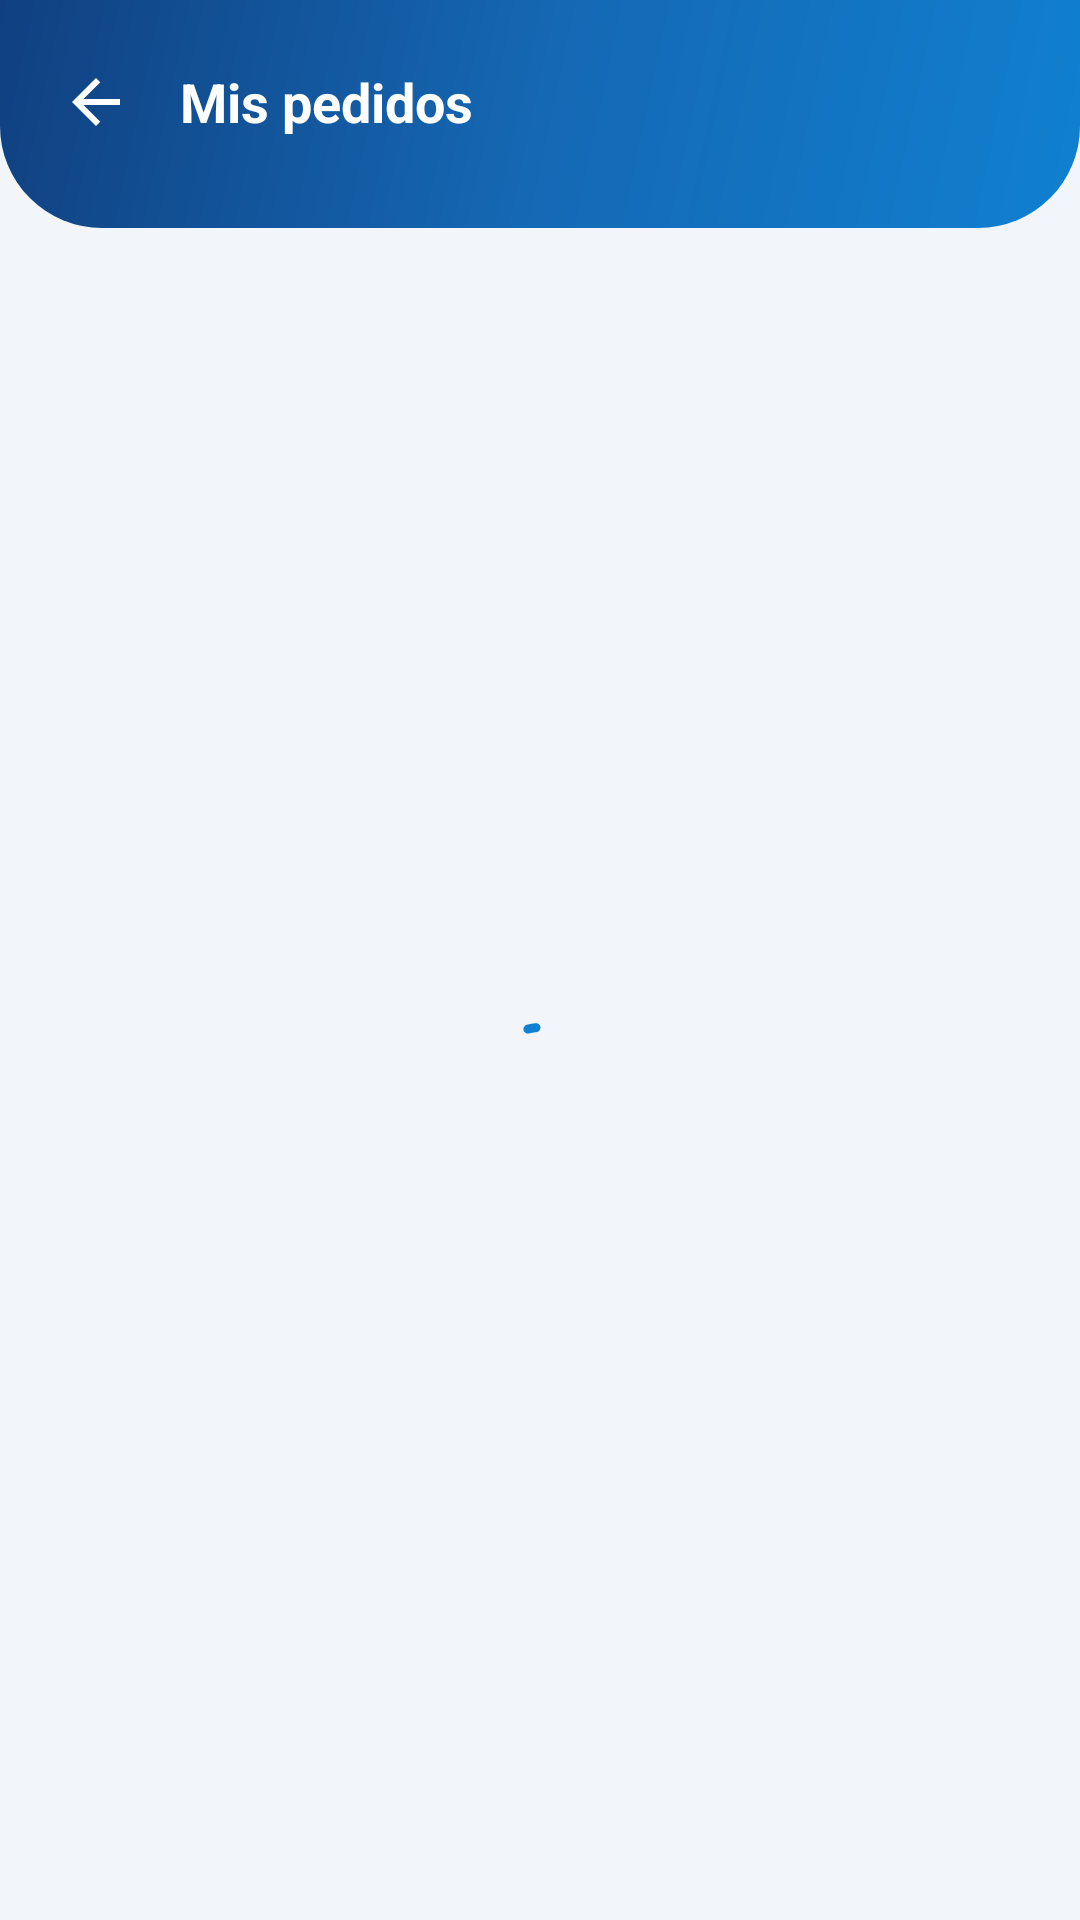

Here is an Android app screen rendered from its layout file. Give the layout XML and the strings, colors and styles it references.
<!-- AndroidManifest.xml: application theme Theme.Nexcode -->
<!-- res/layout/activity_pedidos.xml -->
<?xml version="1.0" encoding="utf-8"?>
<LinearLayout xmlns:android="http://schemas.android.com/apk/res/android"
    xmlns:app="http://schemas.android.com/apk/res-auto"
    android:layout_width="match_parent"
    android:layout_height="match_parent"
    android:background="@color/nex_fondo"
    android:orientation="vertical">

    <LinearLayout
        android:id="@+id/encabezado"
        android:layout_width="match_parent"
        android:layout_height="wrap_content"
        android:background="@drawable/fondo_encabezado"
        android:gravity="center_vertical"
        android:orientation="horizontal"
        android:paddingHorizontal="12dp"
        android:paddingTop="14dp"
        android:paddingBottom="22dp">

        <ImageButton
            android:id="@+id/atras"
            android:layout_width="40dp"
            android:layout_height="40dp"
            android:background="@drawable/fondo_pulsable_circular"
            android:contentDescription="@string/desc_atras"
            android:padding="10dp"
            android:src="@drawable/ic_atras"
            app:tint="@color/nex_texto_sobre_marca" />

        <TextView
            android:layout_width="0dp"
            android:layout_height="wrap_content"
            android:layout_marginStart="8dp"
            android:layout_weight="1"
            android:text="@string/mis_pedidos"
            android:textColor="@color/nex_texto_sobre_marca"
            android:textSize="18sp"
            android:textStyle="bold" />
    </LinearLayout>

    <FrameLayout
        android:layout_width="match_parent"
        android:layout_height="0dp"
        android:layout_weight="1">

        <androidx.recyclerview.widget.RecyclerView
            android:id="@+id/lista"
            android:layout_width="match_parent"
            android:layout_height="match_parent"
            android:clipToPadding="false"
            android:paddingTop="16dp"
            android:paddingBottom="16dp" />

        <include
            android:id="@+id/vacio"
            layout="@layout/vista_vacia" />

        <com.google.android.material.progressindicator.CircularProgressIndicator
            android:id="@+id/progreso"
            android:layout_width="wrap_content"
            android:layout_height="wrap_content"
            android:layout_gravity="center"
            android:indeterminate="true"
            app:indicatorColor="@color/nex_azul"
            app:indicatorSize="34dp"
            app:trackThickness="3dp" />
    </FrameLayout>

</LinearLayout>
<!-- res/layout/vista_vacia.xml (included above) -->
<?xml version="1.0" encoding="utf-8"?>
<LinearLayout xmlns:android="http://schemas.android.com/apk/res/android"
    xmlns:app="http://schemas.android.com/apk/res-auto"
    xmlns:tools="http://schemas.android.com/tools"
    android:layout_width="match_parent"
    android:layout_height="wrap_content"
    android:gravity="center_horizontal"
    android:orientation="vertical"
    android:paddingHorizontal="40dp"
    android:paddingVertical="48dp"
    android:visibility="gone">

    <ImageView
        android:id="@+id/iconoVacio"
        android:layout_width="64dp"
        android:layout_height="64dp"
        android:background="@drawable/circulo_azul_suave"
        android:contentDescription="@null"
        android:padding="16dp"
        android:src="@drawable/ic_vacio"
        app:tint="@color/nex_azul" />

    <TextView
        android:id="@+id/tituloVacio"
        android:layout_width="wrap_content"
        android:layout_height="wrap_content"
        android:layout_marginTop="18dp"
        android:gravity="center"
        android:textColor="@color/nex_texto"
        android:textSize="16sp"
        android:textStyle="bold"
        tools:text="Tu carrito esta vacio" />

    <TextView
        android:id="@+id/detalleVacio"
        android:layout_width="match_parent"
        android:layout_height="wrap_content"
        android:layout_marginTop="8dp"
        android:gravity="center"
        android:textColor="@color/nex_texto_suave"
        android:textSize="13sp"
        tools:text="Explora el catalogo y agrega los equipos que necesitas" />

    <Button
        android:id="@+id/accionVacio"
        style="@style/Boton.Principal"
        android:layout_width="wrap_content"
        android:layout_height="wrap_content"
        android:layout_marginTop="22dp"
        android:paddingHorizontal="30dp"
        android:visibility="gone"
        tools:text="Ir al catalogo"
        tools:visibility="visible" />

</LinearLayout>
<!-- resources referenced by this layout -->
<resources>
  <color name="nex_azul">#FF1080D0</color>
  <color name="nex_fondo">#FFF2F6FB</color>
  <color name="nex_texto">#FF0E1C33</color>
  <color name="nex_texto_sobre_marca">#FFFFFFFF</color>
  <color name="nex_texto_suave">#FF8494A8</color>
  <!-- drawable circulo_azul_suave (drawable) -->
  <?xml version="1.0" encoding="utf-8"?>
  <shape xmlns:android="http://schemas.android.com/apk/res/android" android:shape="oval">
      <solid android:color="@color/nex_azul_12" />
  </shape>
  <!-- drawable fondo_pulsable_circular (drawable) -->
  <?xml version="1.0" encoding="utf-8"?>
  <ripple xmlns:android="http://schemas.android.com/apk/res/android"
      android:color="@color/nex_blanco_20">
      <item android:id="@android:id/mask">
          <shape android:shape="oval">
              <solid android:color="@android:color/white" />
          </shape>
      </item>
  </ripple>
  <!-- drawable ic_atras (drawable) -->
  <vector xmlns:android="http://schemas.android.com/apk/res/android"
      android:width="24dp"
      android:height="24dp"
      android:viewportWidth="24"
      android:viewportHeight="24">
      <path
          android:fillColor="@color/nex_texto_medio"
          android:pathData="M20,11H7.83l5.59,-5.59L12,4l-8,8 8,8 1.41,-1.41L7.83,13H20v-2z" />
  </vector>
  <string name="desc_atras">Volver</string>
  <string name="mis_pedidos">Mis pedidos</string>
  <color name="nex_azul_12">#1F1080D0</color>
  <color name="nex_azul_profundo">#FF104080</color>
  <color name="nex_blanco_20">#33FFFFFF</color>
  <color name="nex_texto_medio">#FF4A5B72</color>
  <dimen name="alto_boton">56dp</dimen>
  <color name="nex_verde_oscuro">#FF17A97B</color>
  <color name="nex_verde_12">#1F17A97B</color>
  <color name="nex_rojo">#FFE5484D</color>
  <color name="nex_superficie">#FFFFFFFF</color>
  <color name="nex_borde">#FFE2E9F2</color>
  <style name="Animacion.Nexcode.Ventana" parent="@android:style/Animation.Activity">
          <item name="android:activityOpenEnterAnimation">@anim/entrar_derecha</item>
          <item name="android:activityOpenExitAnimation">@anim/salir_izquierda</item>
          <item name="android:activityCloseEnterAnimation">@anim/entrar_izquierda</item>
          <item name="android:activityCloseExitAnimation">@anim/salir_derecha</item>
      </style>
  <style name="Tema.Nexcode.Dialogo" parent="ThemeOverlay.Material3.MaterialAlertDialog">
          <item name="alertDialogStyle">@style/Estilo.Nexcode.Dialogo</item>
          <item name="materialAlertDialogTitleTextStyle">@style/Estilo.Nexcode.Dialogo.Titulo</item>
          <item name="buttonBarPositiveButtonStyle">@style/Boton.Texto</item>
          <item name="buttonBarNegativeButtonStyle">@style/Boton.Texto.Neutro</item>
      </style>
  <!-- drawable forma_boton_desactivado (drawable) -->
  <?xml version="1.0" encoding="utf-8"?>
  <shape xmlns:android="http://schemas.android.com/apk/res/android"
      android:shape="rectangle">
      <solid android:color="#FFC6D2E0" />
      <corners android:radius="18dp" />
  </shape>
  <style name="Estilo.Nexcode.Dialogo" parent="MaterialAlertDialog.Material3">
          <item name="shapeAppearanceOverlay">@style/Forma.Nexcode.Dialogo</item>
      </style>
  <style name="Estilo.Nexcode.Dialogo.Titulo" parent="MaterialAlertDialog.Material3.Title.Text">
          <item name="android:textColor">@color/nex_texto</item>
          <item name="android:textStyle">bold</item>
      </style>
  <style name="Boton.Texto" parent="Widget.Material3.Button.TextButton">
          <item name="android:textColor">@color/nex_azul</item>
          <item name="android:textAllCaps">false</item>
          <item name="android:textStyle">bold</item>
      </style>
  <style name="Boton.Texto.Neutro">
          <item name="android:textColor">@color/nex_texto_suave</item>
      </style>
  <style name="Forma.Nexcode.Dialogo" parent="">
          <item name="cornerFamily">rounded</item>
          <item name="cornerSize">24dp</item>
      </style>
</resources>
